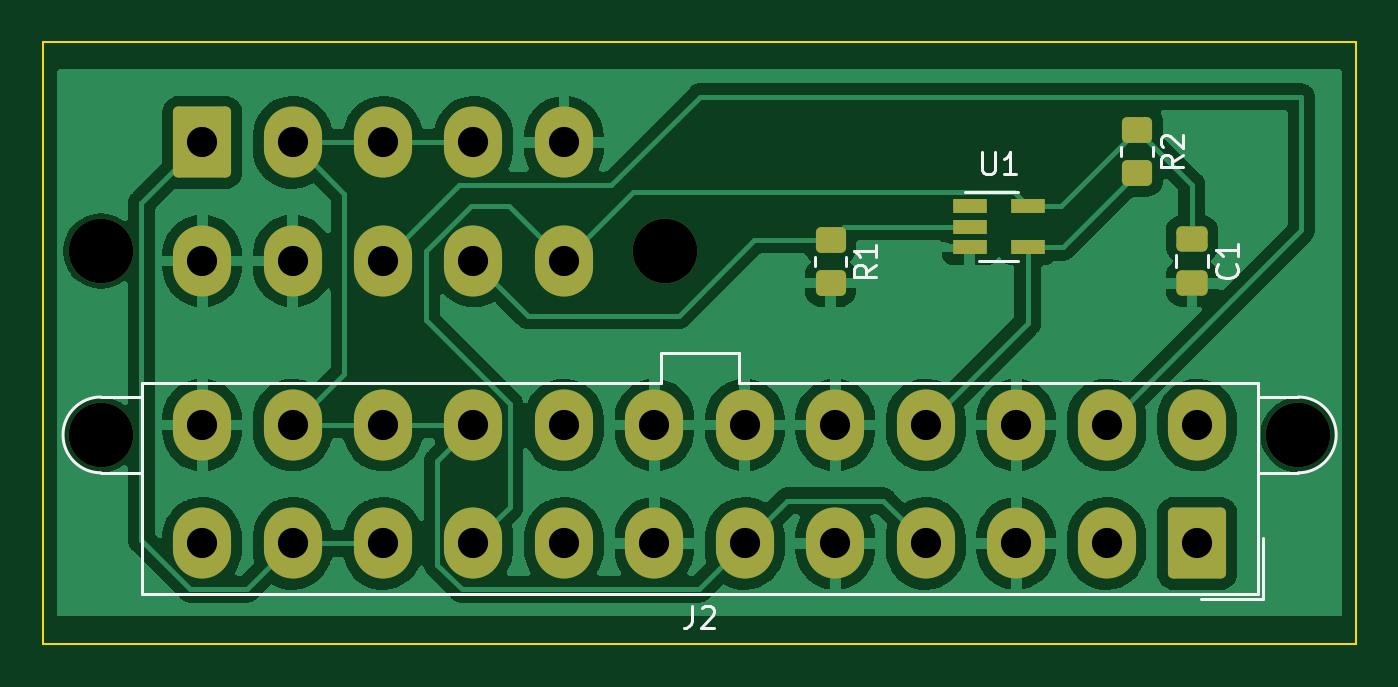
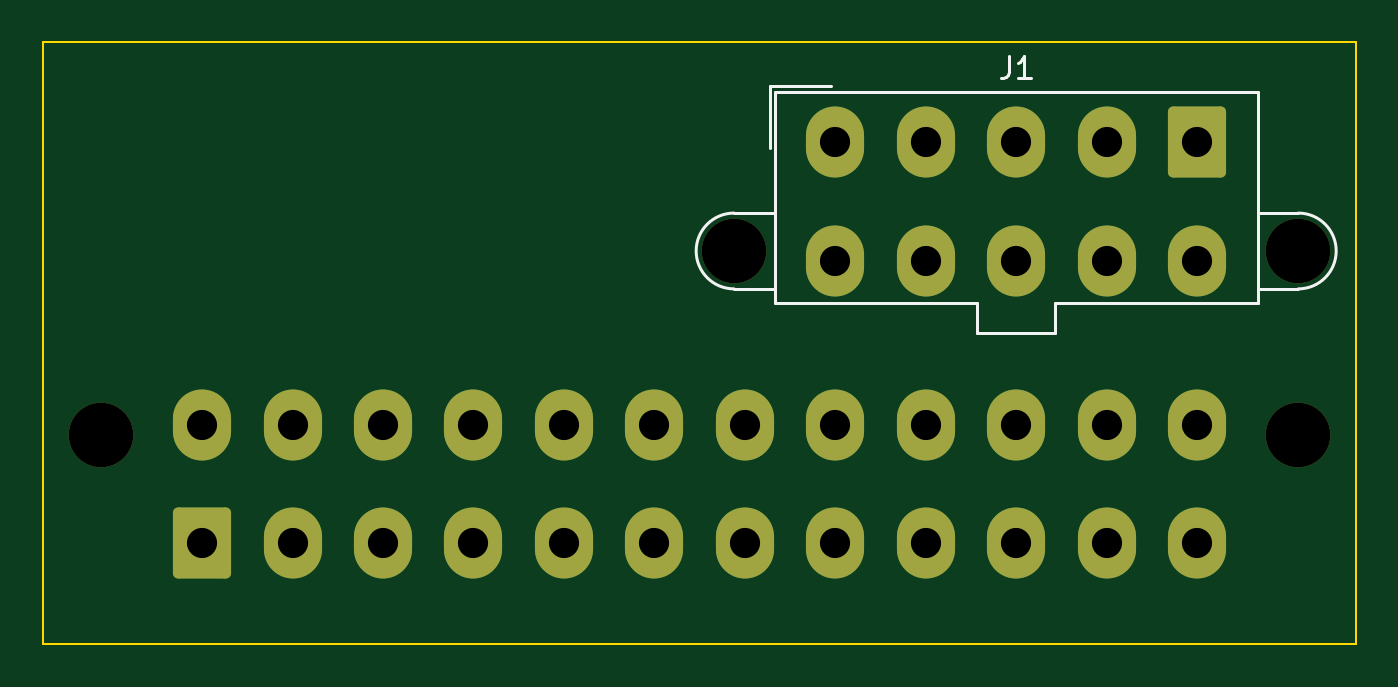
Circuit board: 11 layer files. Board 61.0 x 27.9 mm.
- bottom_copper: mac_psu_atx_adapter-B_Cu.gbl (3415 bytes)
- bottom_mask: mac_psu_atx_adapter-B_Mask.gbs (2290 bytes)
- paste: mac_psu_atx_adapter-B_Paste.gbp (479 bytes)
- bottom_silk: mac_psu_atx_adapter-B_Silkscreen.gbo (3886 bytes)
- outline: mac_psu_atx_adapter-Edge_Cuts.gm1 (644 bytes)
- top_copper: mac_psu_atx_adapter-F_Cu.gtl (101729 bytes)
- top_mask: mac_psu_atx_adapter-F_Mask.gts (2911 bytes)
- paste: mac_psu_atx_adapter-F_Paste.gtp (1663 bytes)
- top_silk: mac_psu_atx_adapter-F_Silkscreen.gto (8975 bytes)
- drill: mac_psu_atx_adapter-NPTH.drl (416 bytes)
- drill: mac_psu_atx_adapter-PTH.drl (886 bytes)

=== bottom_copper: mac_psu_atx_adapter-B_Cu.gbl (3415 bytes, source withheld) ===
=== bottom_mask: mac_psu_atx_adapter-B_Mask.gbs (2290 bytes, source withheld) ===
=== paste: mac_psu_atx_adapter-B_Paste.gbp ===
%TF.GenerationSoftware,KiCad,Pcbnew,7.0.11*%
%TF.CreationDate,2024-08-14T14:47:57+09:00*%
%TF.ProjectId,mac_psu_atx_adapter,6d61635f-7073-4755-9f61-74785f616461,rev?*%
%TF.SameCoordinates,Original*%
%TF.FileFunction,Paste,Bot*%
%TF.FilePolarity,Positive*%
%FSLAX46Y46*%
G04 Gerber Fmt 4.6, Leading zero omitted, Abs format (unit mm)*
G04 Created by KiCad (PCBNEW 7.0.11) date 2024-08-14 14:47:57*
%MOMM*%
%LPD*%
G01*
G04 APERTURE LIST*
G04 APERTURE END LIST*
M02*

=== bottom_silk: mac_psu_atx_adapter-B_Silkscreen.gbo ===
%TF.GenerationSoftware,KiCad,Pcbnew,7.0.11*%
%TF.CreationDate,2024-08-14T14:47:57+09:00*%
%TF.ProjectId,mac_psu_atx_adapter,6d61635f-7073-4755-9f61-74785f616461,rev?*%
%TF.SameCoordinates,Original*%
%TF.FileFunction,Legend,Bot*%
%TF.FilePolarity,Positive*%
%FSLAX46Y46*%
G04 Gerber Fmt 4.6, Leading zero omitted, Abs format (unit mm)*
G04 Created by KiCad (PCBNEW 7.0.11) date 2024-08-14 14:47:57*
%MOMM*%
%LPD*%
G01*
G04 APERTURE LIST*
G04 Aperture macros list*
%AMRoundRect*
0 Rectangle with rounded corners*
0 $1 Rounding radius*
0 $2 $3 $4 $5 $6 $7 $8 $9 X,Y pos of 4 corners*
0 Add a 4 corners polygon primitive as box body*
4,1,4,$2,$3,$4,$5,$6,$7,$8,$9,$2,$3,0*
0 Add four circle primitives for the rounded corners*
1,1,$1+$1,$2,$3*
1,1,$1+$1,$4,$5*
1,1,$1+$1,$6,$7*
1,1,$1+$1,$8,$9*
0 Add four rect primitives between the rounded corners*
20,1,$1+$1,$2,$3,$4,$5,0*
20,1,$1+$1,$4,$5,$6,$7,0*
20,1,$1+$1,$6,$7,$8,$9,0*
20,1,$1+$1,$8,$9,$2,$3,0*%
G04 Aperture macros list end*
%ADD10C,0.150000*%
%ADD11C,0.120000*%
%ADD12C,3.000000*%
%ADD13RoundRect,0.250001X1.099999X1.399999X-1.099999X1.399999X-1.099999X-1.399999X1.099999X-1.399999X0*%
%ADD14O,2.700000X3.300000*%
G04 APERTURE END LIST*
D10*
X127873333Y-84484819D02*
X127873333Y-85199104D01*
X127873333Y-85199104D02*
X127920952Y-85341961D01*
X127920952Y-85341961D02*
X128016190Y-85437200D01*
X128016190Y-85437200D02*
X128159047Y-85484819D01*
X128159047Y-85484819D02*
X128254285Y-85484819D01*
X126873333Y-85484819D02*
X127444761Y-85484819D01*
X127159047Y-85484819D02*
X127159047Y-84484819D01*
X127159047Y-84484819D02*
X127254285Y-84627676D01*
X127254285Y-84627676D02*
X127349523Y-84722914D01*
X127349523Y-84722914D02*
X127444761Y-84770533D01*
D11*
%TO.C,J1*%
X140640000Y-95280000D02*
X138750000Y-95280000D01*
X140640000Y-91760000D02*
X138750000Y-91760000D01*
X138990000Y-85880000D02*
X138990000Y-88730000D01*
X138750000Y-95940000D02*
X129350000Y-95940000D01*
X138750000Y-86120000D02*
X138750000Y-95940000D01*
X136140000Y-85880000D02*
X138990000Y-85880000D01*
X129350000Y-97340000D02*
X127540000Y-97340000D01*
X129350000Y-95940000D02*
X129350000Y-97340000D01*
X127540000Y-86120000D02*
X138750000Y-86120000D01*
X127540000Y-86120000D02*
X116330000Y-86120000D01*
X125730000Y-97340000D02*
X127540000Y-97340000D01*
X125730000Y-95940000D02*
X125730000Y-97340000D01*
X116330000Y-95940000D02*
X125730000Y-95940000D01*
X116330000Y-86120000D02*
X116330000Y-95940000D01*
X114440000Y-95280000D02*
X116330000Y-95280000D01*
X114440000Y-91760000D02*
X116330000Y-91760000D01*
X140640000Y-95280000D02*
G75*
G03*
X140640000Y-91760000I0J1760000D01*
G01*
X114440000Y-91760000D02*
G75*
G03*
X114440000Y-95280000I0J-1760000D01*
G01*
%TD*%
%LPC*%
D12*
%TO.C,J2*%
X170040000Y-102060000D03*
X114440000Y-102060000D03*
D13*
X165340000Y-107100000D03*
D14*
X161140000Y-107100000D03*
X156940000Y-107100000D03*
X152740000Y-107100000D03*
X148540000Y-107100000D03*
X144340000Y-107100000D03*
X140140000Y-107100000D03*
X135940000Y-107100000D03*
X131740000Y-107100000D03*
X127540000Y-107100000D03*
X123340000Y-107100000D03*
X119140000Y-107100000D03*
X165340000Y-101600000D03*
X161140000Y-101600000D03*
X156940000Y-101600000D03*
X152740000Y-101600000D03*
X148540000Y-101600000D03*
X144340000Y-101600000D03*
X140140000Y-101600000D03*
X135940000Y-101600000D03*
X131740000Y-101600000D03*
X127540000Y-101600000D03*
X123340000Y-101600000D03*
X119140000Y-101600000D03*
%TD*%
D12*
%TO.C,J1*%
X140640000Y-93520000D03*
X114440000Y-93520000D03*
D13*
X119140000Y-88480000D03*
D14*
X123340000Y-88480000D03*
X127540000Y-88480000D03*
X131740000Y-88480000D03*
X135940000Y-88480000D03*
X119140000Y-93980000D03*
X123340000Y-93980000D03*
X127540000Y-93980000D03*
X131740000Y-93980000D03*
X135940000Y-93980000D03*
%TD*%
%LPD*%
M02*

=== outline: mac_psu_atx_adapter-Edge_Cuts.gm1 ===
%TF.GenerationSoftware,KiCad,Pcbnew,7.0.11*%
%TF.CreationDate,2024-08-14T14:47:57+09:00*%
%TF.ProjectId,mac_psu_atx_adapter,6d61635f-7073-4755-9f61-74785f616461,rev?*%
%TF.SameCoordinates,Original*%
%TF.FileFunction,Profile,NP*%
%FSLAX46Y46*%
G04 Gerber Fmt 4.6, Leading zero omitted, Abs format (unit mm)*
G04 Created by KiCad (PCBNEW 7.0.11) date 2024-08-14 14:47:57*
%MOMM*%
%LPD*%
G01*
G04 APERTURE LIST*
%TA.AperFunction,Profile*%
%ADD10C,0.100000*%
%TD*%
G04 APERTURE END LIST*
D10*
X111760000Y-83820000D02*
X172720000Y-83820000D01*
X172720000Y-111760000D01*
X111760000Y-111760000D01*
X111760000Y-83820000D01*
M02*

=== top_copper: mac_psu_atx_adapter-F_Cu.gtl (101729 bytes, source omitted) ===
=== top_mask: mac_psu_atx_adapter-F_Mask.gts (2911 bytes, source withheld) ===
=== paste: mac_psu_atx_adapter-F_Paste.gtp (1663 bytes, source withheld) ===
=== top_silk: mac_psu_atx_adapter-F_Silkscreen.gto (8975 bytes, source omitted) ===
=== drill: mac_psu_atx_adapter-NPTH.drl ===
M48
; DRILL file {KiCad 7.0.11} date Wed Aug 14 14:49:56 2024
; FORMAT={-:-/ absolute / metric / decimal}
; #@! TF.CreationDate,2024-08-14T14:49:56+09:00
; #@! TF.GenerationSoftware,Kicad,Pcbnew,7.0.11
; #@! TF.FileFunction,NonPlated,1,2,NPTH
FMAT,2
METRIC
; #@! TA.AperFunction,NonPlated,NPTH,ComponentDrill
T1C3.000
%
G90
G05
T1
X114.44Y-93.52
X114.44Y-102.06
X140.64Y-93.52
X170.04Y-102.06
M30

=== drill: mac_psu_atx_adapter-PTH.drl ===
M48
; DRILL file {KiCad 7.0.11} date Wed Aug 14 14:49:56 2024
; FORMAT={-:-/ absolute / metric / decimal}
; #@! TF.CreationDate,2024-08-14T14:49:56+09:00
; #@! TF.GenerationSoftware,Kicad,Pcbnew,7.0.11
; #@! TF.FileFunction,Plated,1,2,PTH
FMAT,2
METRIC
; #@! TA.AperFunction,Plated,PTH,ComponentDrill
T1C1.400
%
G90
G05
T1
X119.14Y-88.48
X119.14Y-93.98
X119.14Y-101.6
X119.14Y-107.1
X123.34Y-88.48
X123.34Y-93.98
X123.34Y-101.6
X123.34Y-107.1
X127.54Y-88.48
X127.54Y-93.98
X127.54Y-101.6
X127.54Y-107.1
X131.74Y-88.48
X131.74Y-93.98
X131.74Y-101.6
X131.74Y-107.1
X135.94Y-88.48
X135.94Y-93.98
X135.94Y-101.6
X135.94Y-107.1
X140.14Y-101.6
X140.14Y-107.1
X144.34Y-101.6
X144.34Y-107.1
X148.54Y-101.6
X148.54Y-107.1
X152.74Y-101.6
X152.74Y-107.1
X156.94Y-101.6
X156.94Y-107.1
X161.14Y-101.6
X161.14Y-107.1
X165.34Y-101.6
X165.34Y-107.1
M30

